Photos from the image-classification dataset "images" in the GitHub repository rchllllll/cp5105-capstone-proj. Its 14 classes are: book, bottle, bottle variant 2, bottle variant 3, bowl, charger, clock, container, container variant 2, hard disk, mouse, mouse variant 2, spread, stand.

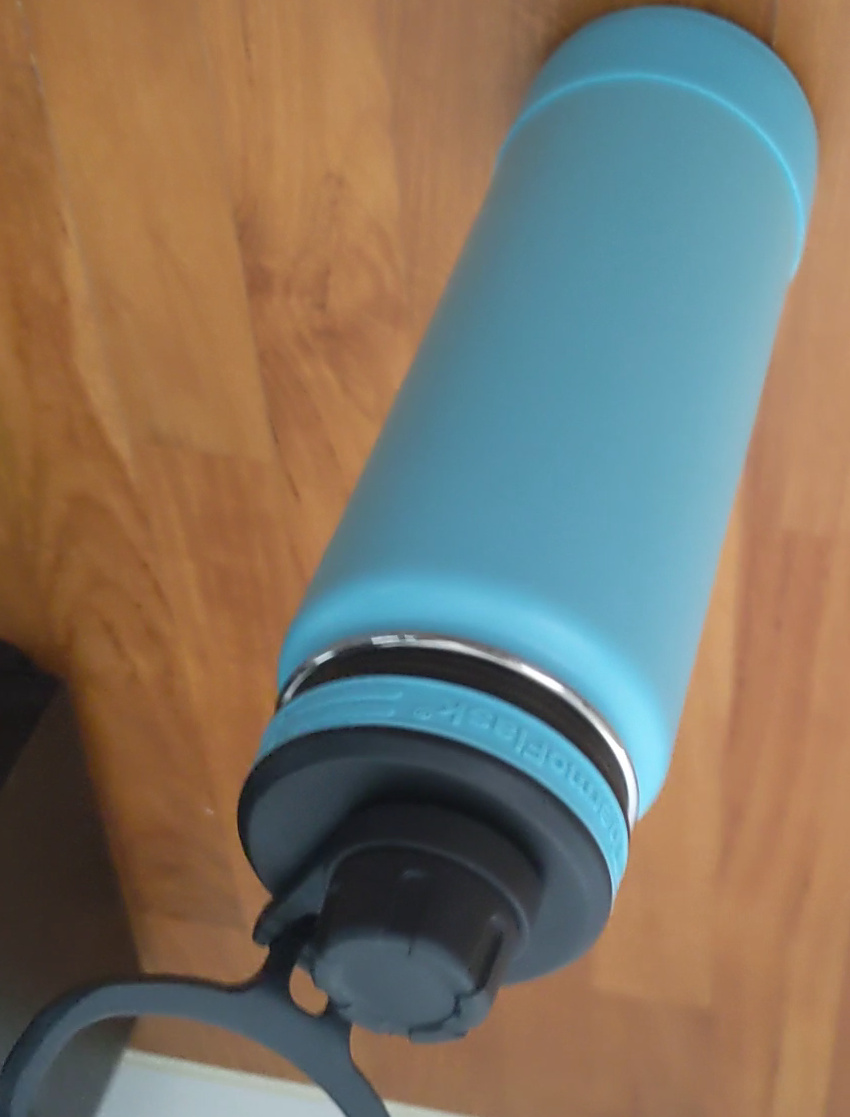
Label: bottle

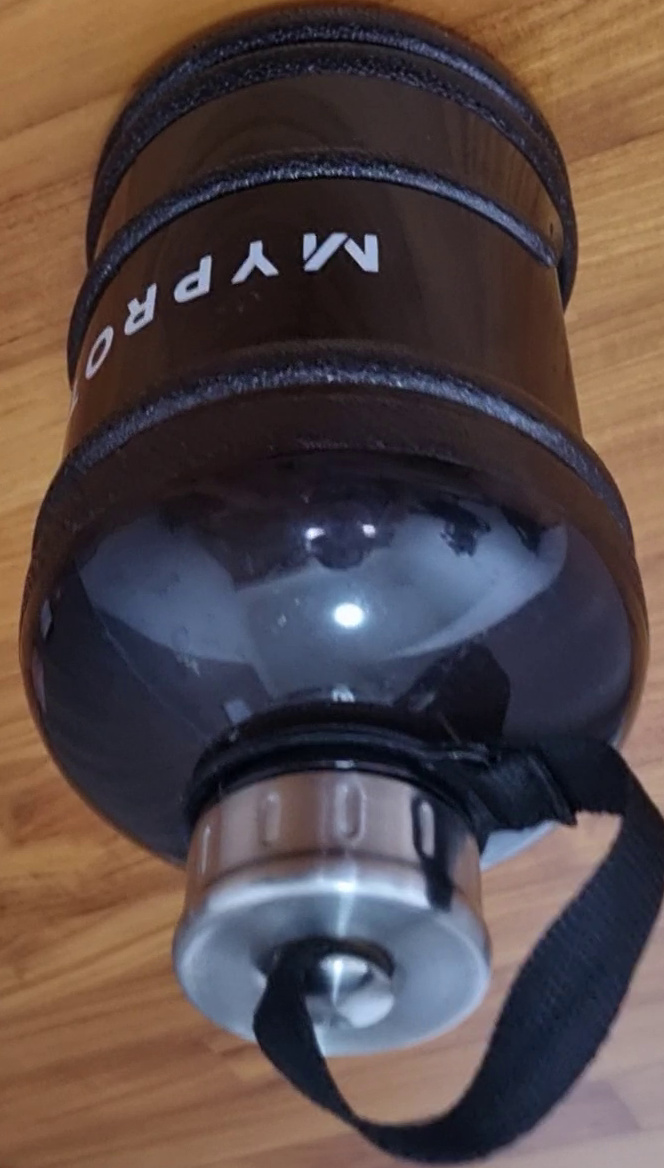
Label: bottle variant 3

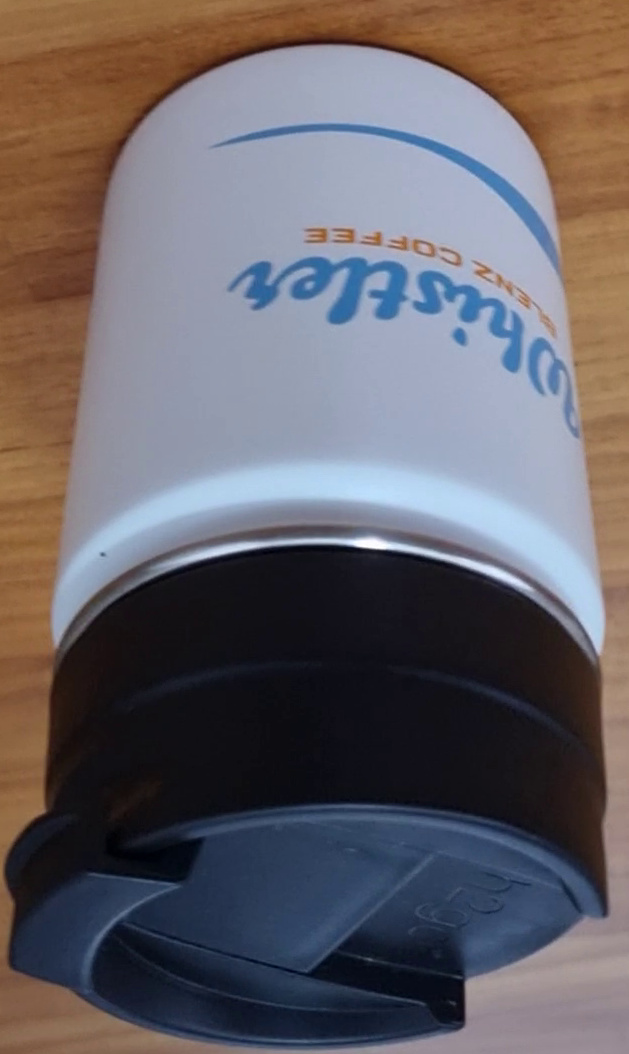
Label: bottle variant 2

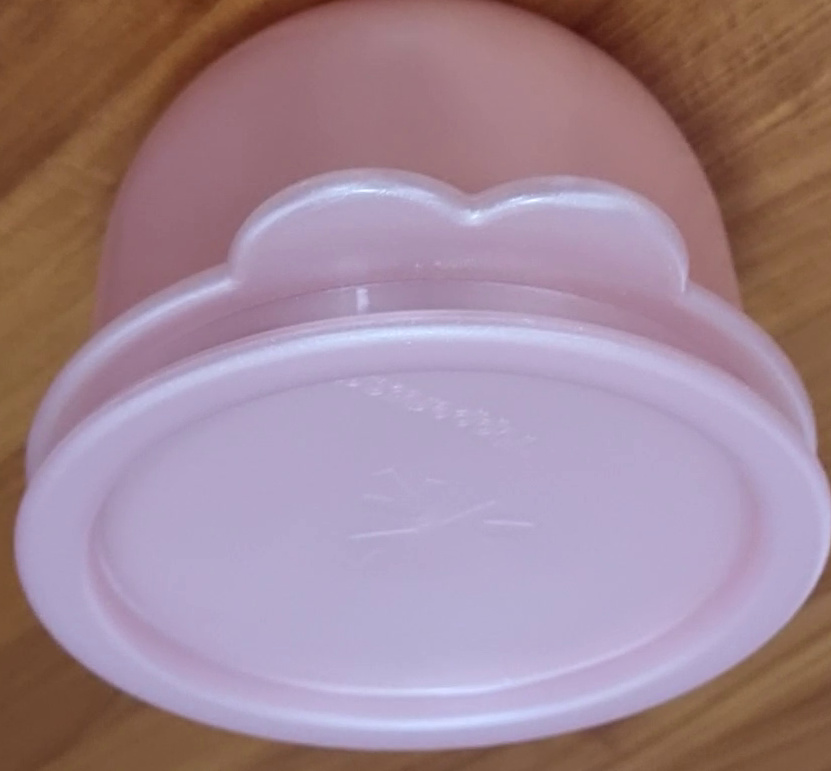
Label: container variant 2

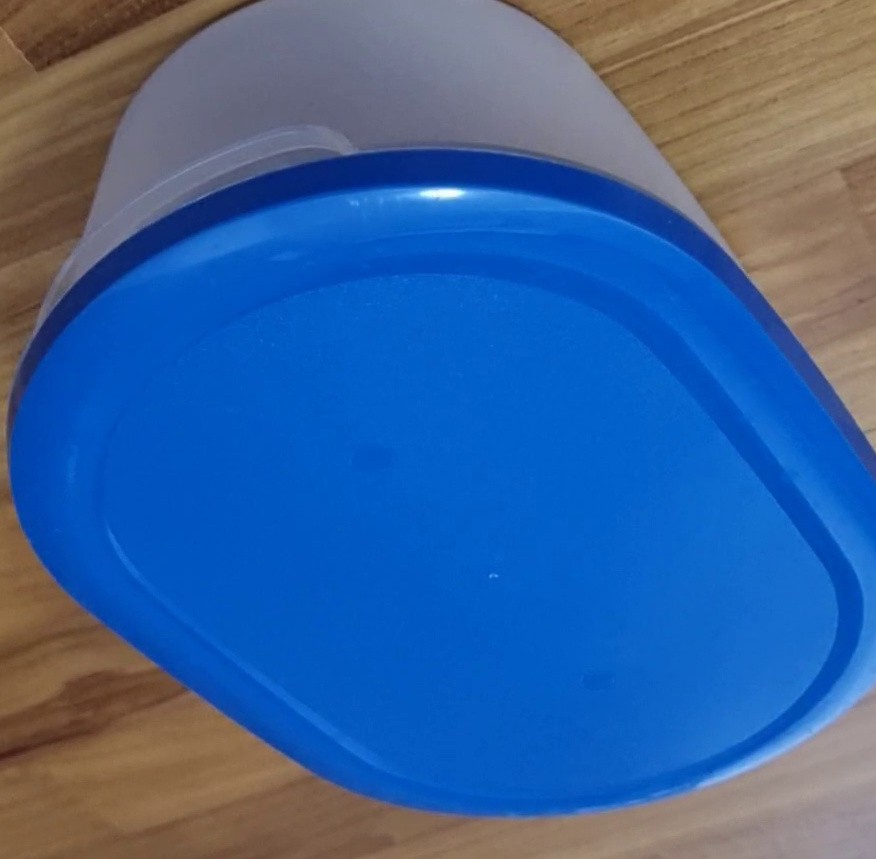
Label: container

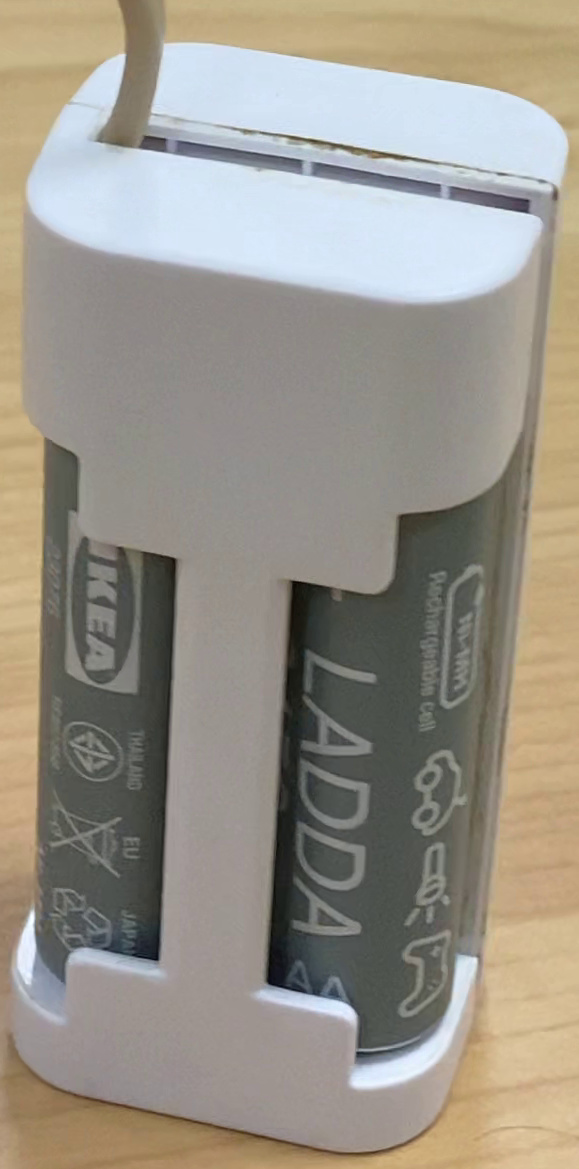
Label: charger
